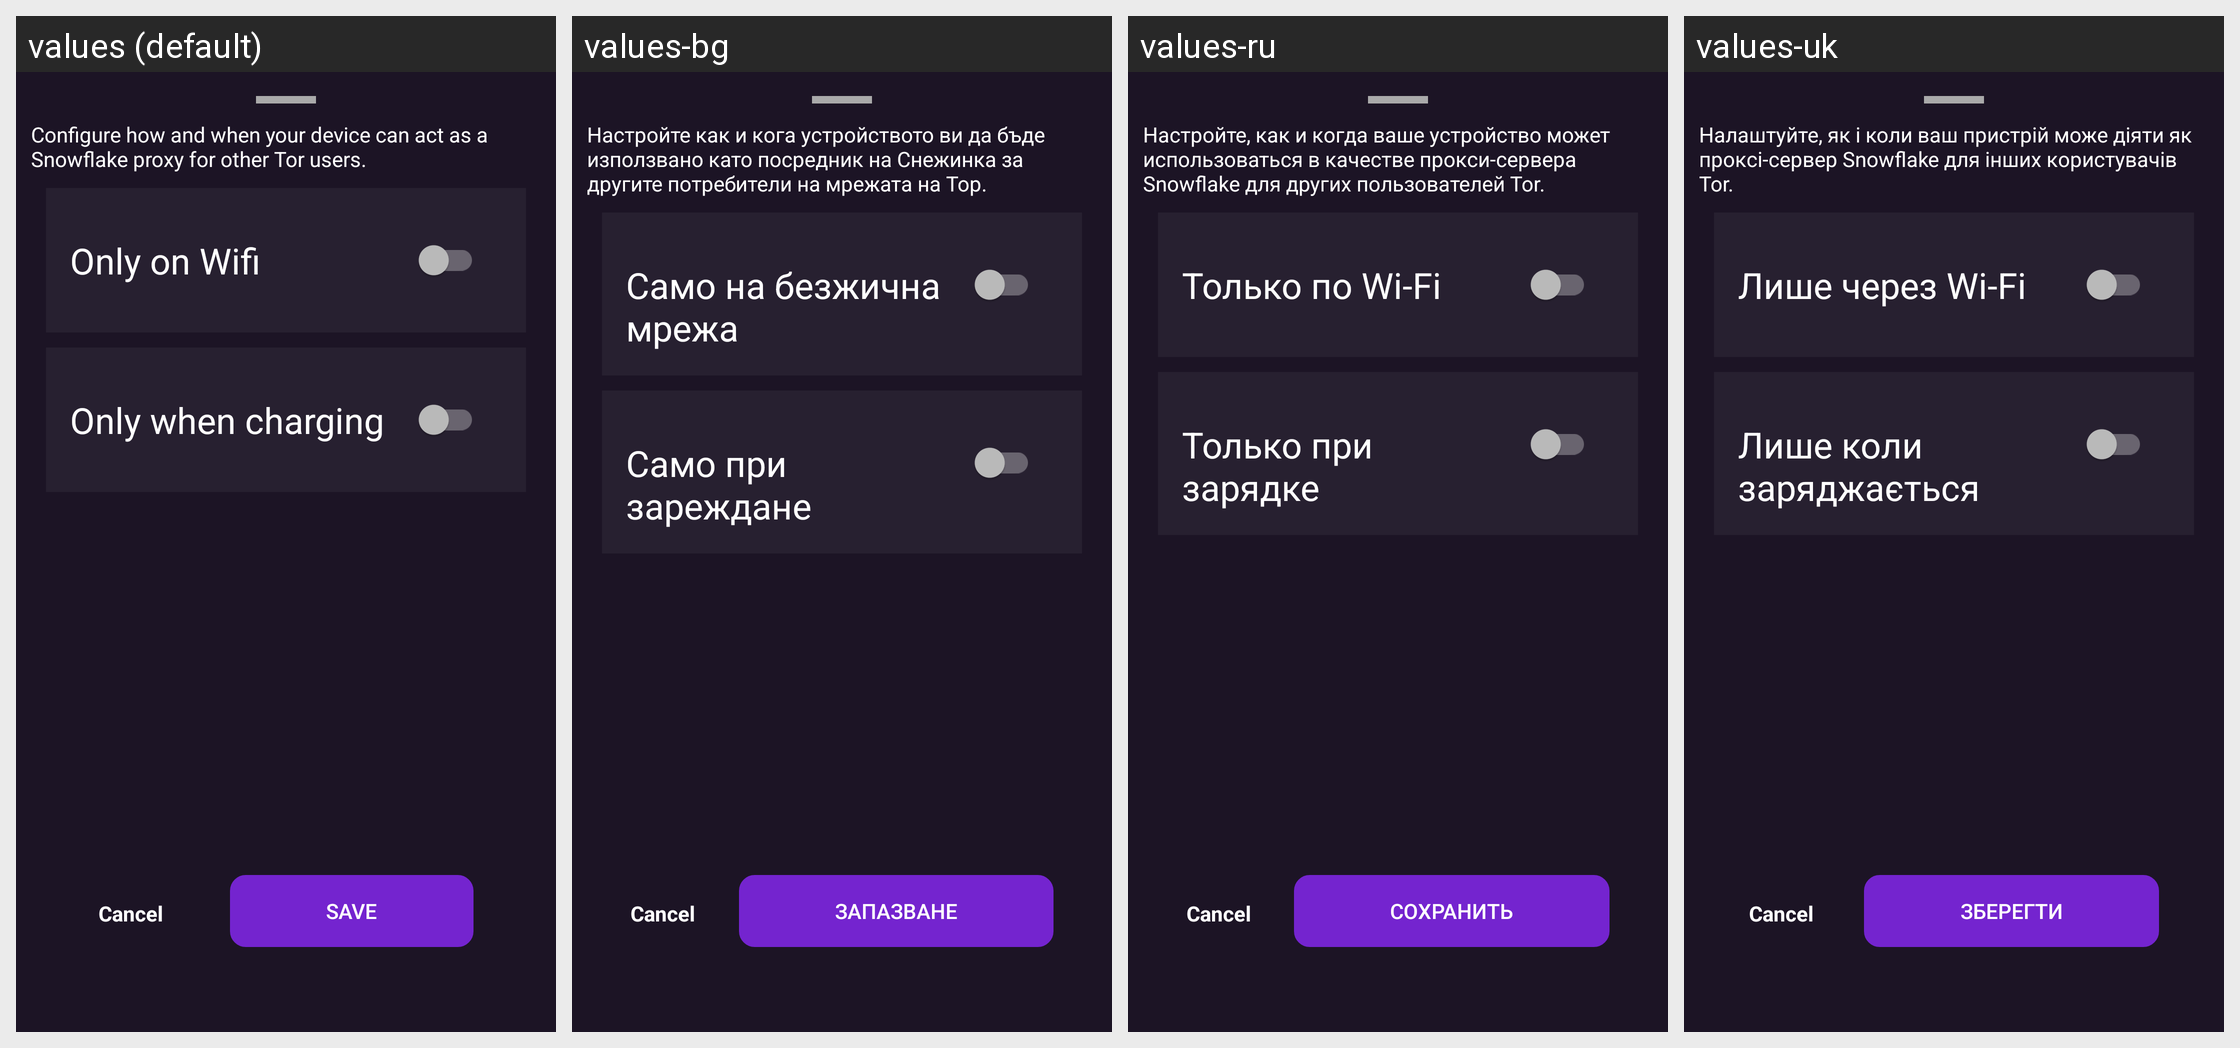

Translations of the strings shown on this Android screen, per locale in the grid:
Android screen res/layout/kindess_config_bottom_sheet.xml rendered under 4 locales, left to right: values (default), values-bg, values-ru, values-uk. Device: Nexus 5 (rendered at 1080×1920; each locale shown at half size, 540×960, under a caption strip naming it); theme DefaultTheme.
Other locales in the repository, not shown: values-ach, values-ar, values-ay, values-az, values-be, values-bn, values-bn-rBD, values-bn-rIN, values-brx, values-bs, values-ca, values-cs, values-cs-rCZ, values-cy, values-da, values-de, values-de-rAT, values-el, values-en-rGB, values-eo, values-es, values-es-rAR, values-es-rCU, values-es-rES, values-es-rMX, values-et, values-eu, values-fa, values-fi, values-fr, values-fr-rFR, values-gl, values-gu, values-gu-rIN, values-guc, values-gum, values-he, values-hi, values-hr, values-hr-rHR, values-hu, values-hy-rAM, values-ia, values-id, values-in, values-in-rID, values-is, values-it, values-iw, values-ja, values-kn, values-kn-rIN, values-ko, values-ky, values-lt, values-lt-rLT, values-lv, values-mk, values-ml, values-mn, values-mr-rIN, values-ms, values-ms-rMY, values-my, values-nah, values-nb, values-nl, values-pa, values-pbb, values-pl, values-ps, values-pt, values-pt-rBR, values-pt-rPT, values-ro, values-ro-rRO, values-rs-rAR, values-si-rLK, values-sk, values-sk-rSK, values-sl, values-sn, values-sq, values-sr, values-sv, values-ta, values-th, values-tk, values-tl, values-tr, values-ur, values-uz, values-vi, values-zh-rCN, values-zh-rTW.
Strings drawn on this screen, with the default value and each locale's value (text and hints the layout hard-codes, and strings that could not be matched under every locale, appear in the picture but are not listed):

kindess_config_detail
  values: Configure how and when your device can act as a Snowflake proxy for other Tor users.
  values-bg: Настройте как и кога устройството ви да бъде използвано като посредник на Снежинка за другите потребители на мрежата на Тор.
  values-ru: Настройте, как и когда ваше устройство может использоваться в качестве прокси-сервера Snowflake для других пользователей Tor.
  values-uk: Налаштуйте, як і коли ваш пристрій може діяти як проксі-сервер Snowflake для інших користувачів Tor.

option_only_on_wifi
  values: Only on Wifi
  values-bg: Само на безжична мрежа
  values-ru: Только по Wi-Fi
  values-uk: Лише через Wi-Fi

option_only_when_charging
  values: Only when charging
  values-bg: Само при зареждане
  values-ru: Только при зарядке
  values-uk: Лише коли заряджається

save
  values: Save
  values-bg: Запазване
  values-ru: Сохранить
  values-uk: Зберегти
